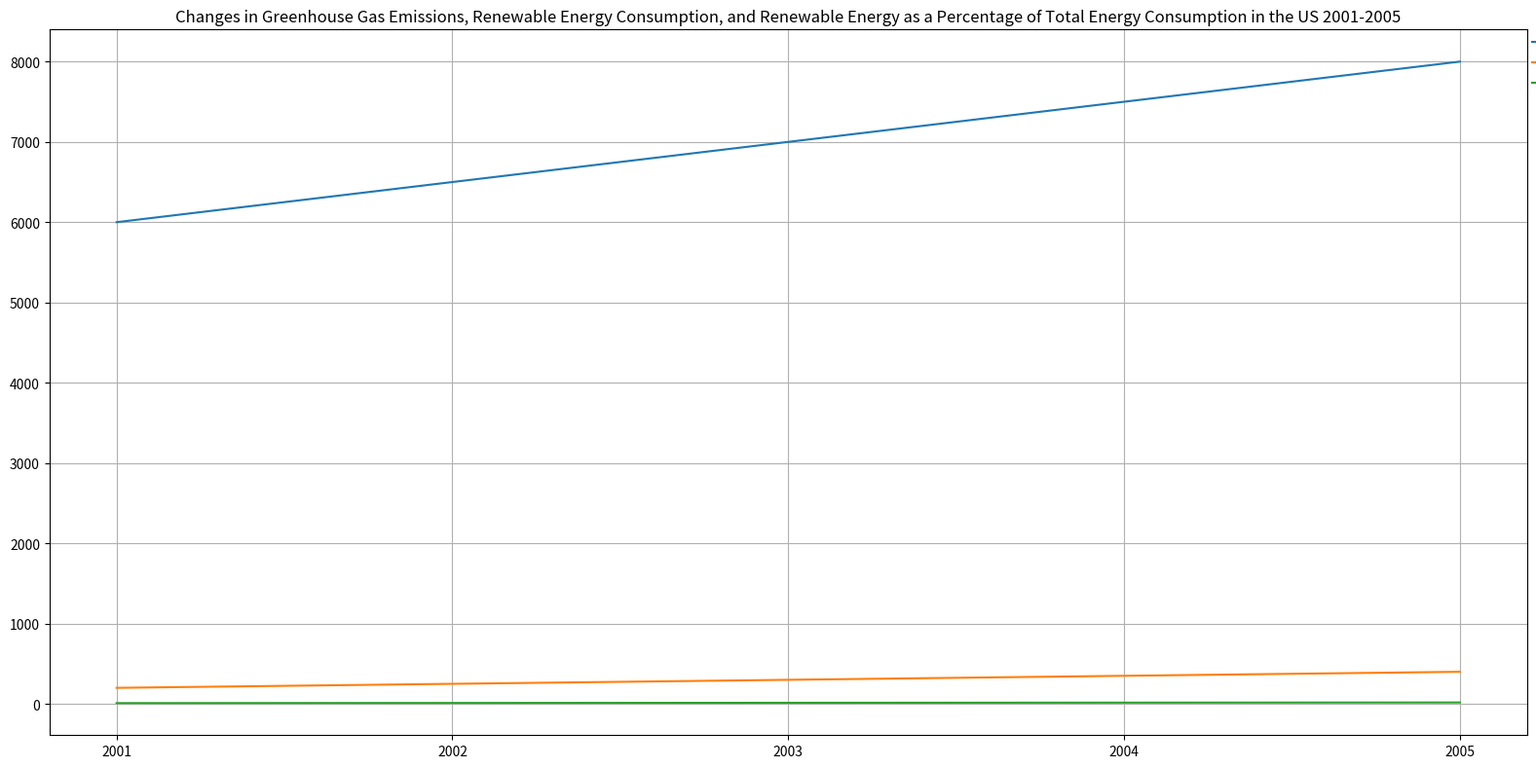

This figure's Python source: (Note: this script raises an exception after producing the figure.)

import matplotlib.pyplot as plt
import numpy as np

Year = [2001,2002,2003,2004,2005]
Greenhouse_Gas_Emissions = [6000,6500,7000,7500,8000]
Renewable_Energy_Consumption = [200,250,300,350,400]
Renewable_Energy_as_Percent_of_Total_Energy_Consumption = [10,12,14,16,18]

plt.figure(figsize=(16,8))
ax = plt.subplot()
plt.xticks(np.arange(min(Year), max(Year)+1, 1.0))
plt.title("Changes in Greenhouse Gas Emissions, Renewable Energy Consumption, and Renewable Energy as a Percentage of Total Energy Consumption in the US 2001-2005")
ax.plot(Year, Greenhouse_Gas_Emissions, label="Greenhouse Gas Emissions(million tons)")
ax.plot(Year, Renewable_Energy_Consumption, label="Renewable Energy Consumption(billion kWh)")
ax.plot(Year, Renewable_Energy_as_Percent_of_Total_Energy_Consumption, label="Renewable Energy as % of Total Energy Consumption")
ax.legend(loc="upper left", bbox_to_anchor=(1,1), ncol=1, mode="expand", borderaxespad=0., frameon=False)
plt.grid(True, which='major',axis='both')
plt.tight_layout()
plt.savefig('line chart/png/337.png')
plt.clf()
